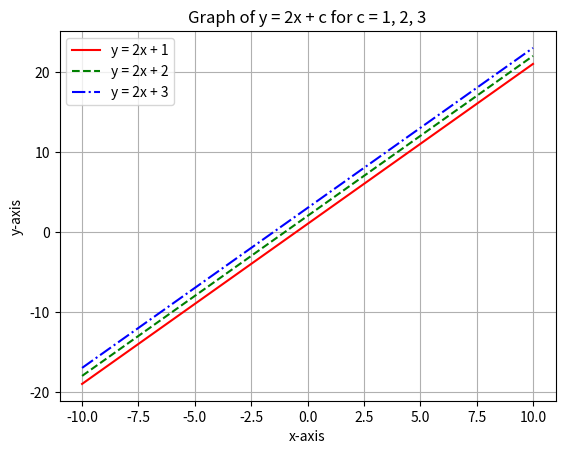

Reproduce this figure in Python.
import numpy as np

import matplotlib.pyplot as plt


x = np.linspace(-10, 10, 400) #this command arrange the spacing of graph line.

y1 = 2*x + 1
y2 = 2*x + 2
y3 = 2*x + 3


plt.plot(x, y1, linestyle='-', color='Red', label='y = 2x + 1')  # Solid Red
plt.plot(x, y2, linestyle='--', color='Green', label='y = 2x + 2')  # Dashed Green
plt.plot(x, y3, linestyle='-.', color='Blue', label='y = 2x + 3')  # Dash-dot Blue

plt.xlabel('x-axis')   #Show X-axis in side space
plt.ylabel('y-axis')   #Show Y-axis in side space
plt.title('Graph of y = 2x + c for c = 1, 2, 3')  #Shows the title of the graph

plt.grid(True) # this command show the grid in graph
plt.legend()   #This command shows the legend (Show chart data)

# Show the plot
plt.show()
